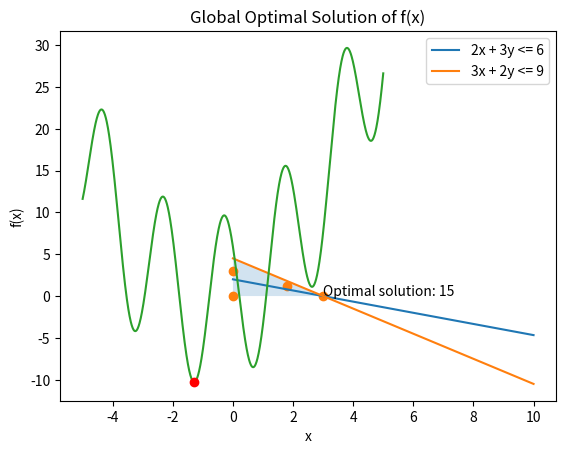

The script that saved this image:
# 1. Optimal solution using Line Search Method.py
import numpy as np
from scipy.optimize import minimize_scalar


def objective_function(x):
    return (x - 0.5) ** 2


def line_search_optimization():
    # define the starting point
    x0 = 1.0
    # perform the line search optimization
    result = minimize_scalar(objective_function, method="brent")
    # summarize the result
    print("Status : %s" % result["message"])
    print("Total Evaluations: %d" % result["nfev"])
    print("Optimal Solution: x=%.3f" % result["x"])
    print("Objective Function Value: f(x)=%.3f" % result["fun"])


line_search_optimization()

# 2. LPP Graphically.py

import matplotlib.pyplot as plt
import numpy as np

# Define constraint equations
x = np.linspace(0, 10, 1000)
y1 = (6 - 2 * x) / 3
y2 = (9 - 3 * x) / 2

# Plot constraint lines
plt.plot(x, y1, label='2x + 3y <= 6')
plt.plot(x, y2, label='3x + 2y <= 9')

# Shade feasible region
y3 = np.maximum(y1, y2)
plt.fill_between(x, y3, 0, where=(x >= 0) & (y1 >= 0) & (y2 >= 0), alpha=0.2)

# Define objective function
z = lambda x, y: 5 * x + 4 * y

# Evaluate objective function at corner points
corners = [(0, 0), (0, 3), (1.8, 1.2), (3, 0)]
values = [z(*corner) for corner in corners]

# Plot corner points and optimal solution
plt.scatter(*zip(*corners))
plt.annotate(f'Optimal solution: {max(values)}', corners[values.index(max(values))])

# Add labels and legend
plt.xlabel('x')
plt.ylabel('y')
plt.title('Graphical Solution of LPP')
plt.legend()

# Show plot
plt.show()

# 3. Gradient and Hessian.py
import numpy as np


def gradient(x):
    return np.array(
        [400 * x[0] * (x[0] ** 2 - x[1]) - 2 * (1 - x[0]), 200 * (x[1] - x[0] ** 2)]
    )


def hessian(x):
    return np.array(
        [[1200 * x[0] ** 2 - 400 * x[1] + 2, -400 * x[0]], [-400 * x[0], 200]]
    )


# Test the functions
x = np.array([1, 1])
print("Gradient at x = {}: {}".format(x, gradient(x)))
print("Hessian at x = {}: {}".format(x, hessian(x)))

# 4.py Global Optimal Solution Algebrically
import numpy as np
from scipy.optimize import minimize_scalar

def f(x):
    return -10 * np.cos(np.pi * x - 2.2) + (x + 1.5) * x

res = minimize_scalar(f, bounds=(-10, 10), method='bounded')
print(f'The global optimal solution of f(x) is {res.x:.4f} with a value of {res.fun:.4f}.')

# 5.py Global Optimal Solution Graphically

import numpy as np
import matplotlib.pyplot as plt


def f(x):
    return -10 * np.cos(np.pi * x - 2.2) + (x + 1.5) * x


# Define the range of x values
x = np.linspace(-5, 5, 1000)

# Plot the function
plt.plot(x, f(x))

# Find the global minimum
global_min = np.min(f(x))
global_min_x = x[np.argmin(f(x))]

# Plot the global minimum
plt.plot(global_min_x, global_min, "ro")

# Add labels and title
plt.xlabel("x")
plt.ylabel("f(x)")
plt.title("Global Optimal Solution of f(x)")

# Show the plot
plt.show()

# 6 Constraint Optimization Problem.py
from scipy.optimize import minimize


def objective(x):
    return -2 * x[0] - 2 * x[1] - 3 * x[2]


def constraint1(x):
    return 50 - 2 * x[0] - 7 * x[1] - 3 * x[2]

def constraint2(x):
    return 45 - 3 * x[0] + 5 * x[1] - 7 * x[2]

def constraint3(x):
    return 37 - 5 * x[0] - 2 * x[1] + 6 * x[2]


x0 = [0, 0, 0]
b = (0.0, None)
bnds = (b, b, b)
con1 = {"type": "ineq", "fun": constraint1}
con2 = {"type": "ineq", "fun": constraint2}
con3 = {"type": "ineq", "fun": constraint3}
cons = [con1, con2, con3]
sol = minimize(objective, x0, method="SLSQP", bounds=bnds, constraints=cons)

print(sol)
